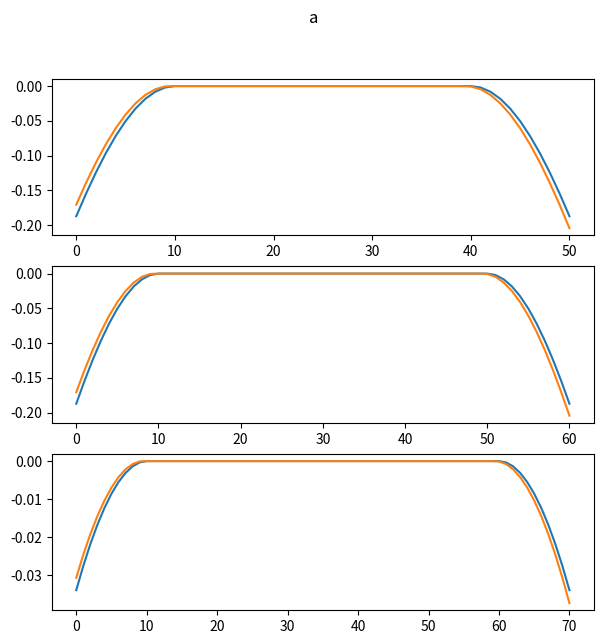
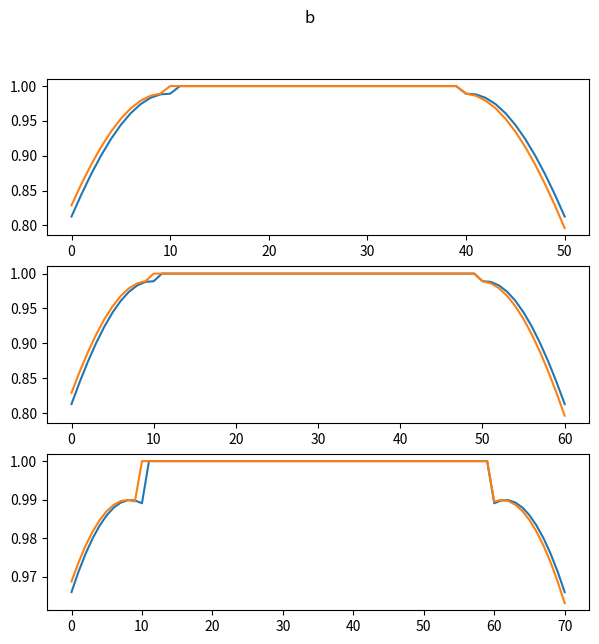
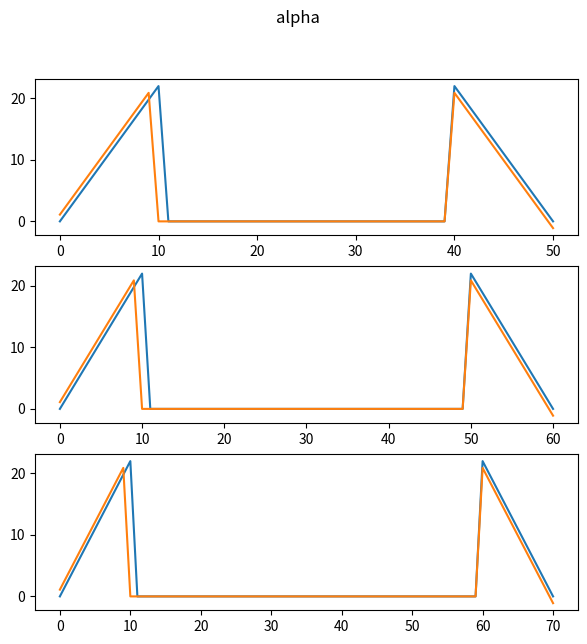
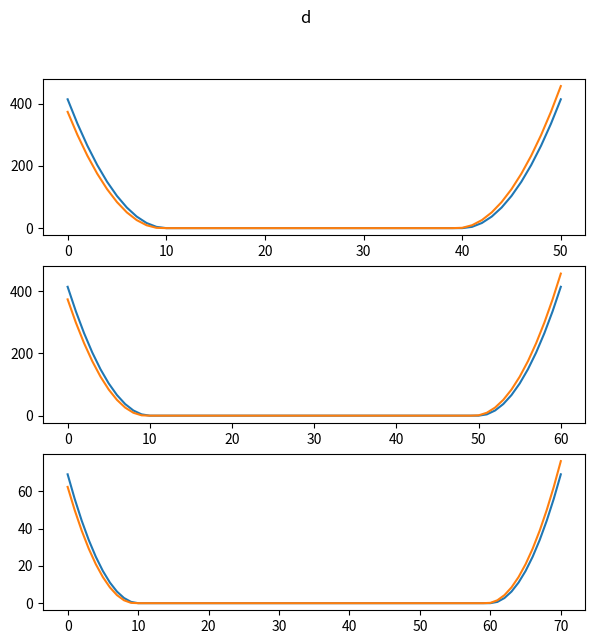
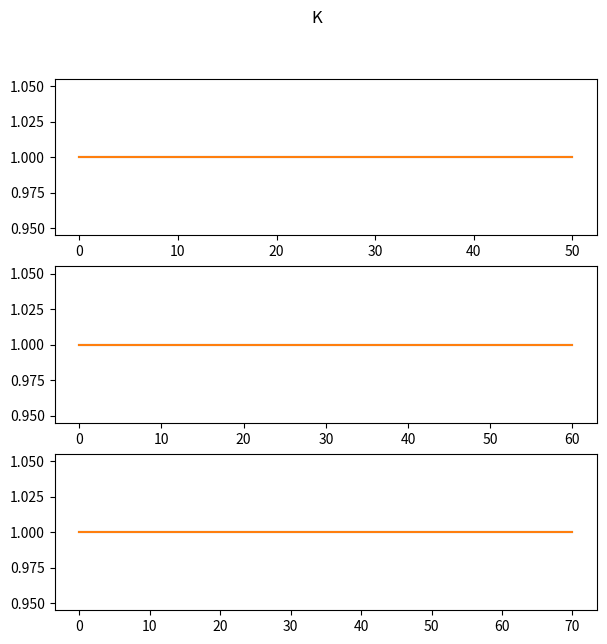
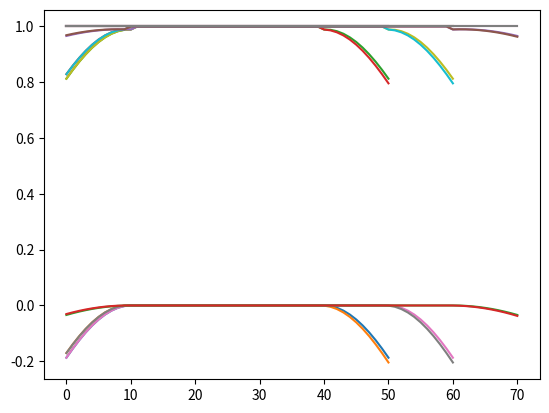

These charts were generated, in order, by the following Python code:
import matplotlib.pyplot as plt
import numpy as np
import time


#!/usr/bin/env python3
# -*- coding: utf-8 -*-
"""
Created on Tue May 14 14:03:56 2019

@author: bmoseley
"""

# This code is my own python implementation of the SEISMIC_CPML library here: https://github.com/geodynamics/seismic_cpml/blob/master/seismic_CPML_2D_pressure_second_order.f90

import matplotlib.pyplot as plt
import numpy as np



## Code to get dampening profiles for seismic CPML, can cope with any number of dimensions

def get_dampening_profiles(velocity, NPOINTS_PML, Rcoef, K_MAX_PML, ALPHA_MAX_PML, NPOWER, DELTAT, DELTAS, dtype=np.float64, qc=False):
    "Get dampening profiles for seismic CPML. Can cope with any number of dimensions defined by velocity array"
    
    profiles = []
    if qc: qc_profiles = []
    
    assert len(DELTAS) == len(velocity.shape)

    maxvel = np.max(velocity)
    
    # for each dimension
    for iN, N in enumerate(velocity.shape):
        
        DELTA = DELTAS[iN]
        
        thickness_PML = NPOINTS_PML * DELTA
        d0 = - (NPOWER + 1) * maxvel * np.log(Rcoef) / (2 * thickness_PML)
        
        d, d_half, K, K_half, alpha, alpha_half, b, b_half, a, a_half = np.zeros(N, dtype=dtype), np.zeros(N, dtype=dtype), np.zeros(N, dtype=dtype), np.zeros(N, dtype=dtype), np.zeros(N, dtype=dtype), np.zeros(N, dtype=dtype), np.zeros(N, dtype=dtype), np.zeros(N, dtype=dtype), np.zeros(N, dtype=dtype), np.zeros(N, dtype=dtype)
        K[:], K_half[:] = 1,1
        
        originleft = thickness_PML
        originright = (N-1)*DELTA - thickness_PML
        
        # calculate profile for each element
        for i in range(N):
        
            # abscissa of current grid point along the damping profile
            val = DELTA * i
            
            # define damping profile at the grid points, left and right edges
            for abscissa_in_PML in [originleft - val, val - originright]:
                if (abscissa_in_PML >= 0.):# if in PML
                    abscissa_normalized = abscissa_in_PML / thickness_PML
                    d[i] = d0 * (abscissa_normalized**NPOWER)
                    # from Stephen Gedney's unpublished class notes for class EE699, lecture 8, slide 8-2
                    K[i] = 1 + (K_MAX_PML - 1) * (abscissa_normalized**NPOWER)
                    alpha[i] = ALPHA_MAX_PML * (1 - abscissa_normalized)
            
            # define damping profile at half the grid points, left and right edges
            for abscissa_in_PML in [originleft - (val + DELTA/2.), (val + DELTA/2.) - originright]:
                if (abscissa_in_PML >= 0.):
                    abscissa_normalized = abscissa_in_PML / thickness_PML
                    d_half[i] = d0 * (abscissa_normalized**NPOWER)
                    # from Stephen Gedney's unpublished class notes for class EE699, lecture 8, slide 8-2
                    K_half[i] = 1 + (K_MAX_PML - 1) * (abscissa_normalized**NPOWER)
                    alpha_half[i] = ALPHA_MAX_PML * (1 - abscissa_normalized)
            
            b[i] = np.exp(-(d[i] / K[i] + alpha[i]) * DELTAT)
            b_half[i] = np.exp(-(d_half[i] / K_half[i] + alpha_half[i]) * DELTAT)
            
            # this to avoid division by zero outside the PML
            if (np.abs(d[i]) > 1e-6):
                a[i] = d[i] * (b[i] - 1) / (K[i] * (d[i] + K[i] * alpha[i]))
            if (np.abs(d_half[i]) > 1e-6):
                a_half[i] = d_half[i] * (b_half[i] - 1) / (K_half[i] * (d_half[i] + K_half[i] * alpha_half[i]))
        
        
        # save all profiles if in qc mode
        if qc:
            qc_profiles.append([d.copy(), d_half.copy(), K.copy(), K_half.copy(), alpha.copy(), alpha_half.copy(), b.copy(), b_half.copy(), a.copy(), a_half.copy()])
            
            
        # reshape profile so that it can be broadcasted onto the velocity array
        shape = np.ones(len(velocity.shape), dtype=int)
        shape[iN] = N

        a, a_half = a.reshape(shape), a_half.reshape(shape)
        b, b_half = b.reshape(shape), b_half.reshape(shape)
        K, K_half = K.reshape(shape), K_half.reshape(shape)
        
        profiles.append([a.copy(), a_half.copy(), b.copy(), b_half.copy(), K.copy(), K_half.copy()])
    
    if qc:
        return profiles, qc_profiles
    return profiles
    
    
def _plot_cpml_qc_profiles(qc_profiles):
    
    n_row = len(qc_profiles)
    figsize = (7,2.3*n_row)
    
    fa = plt.figure(figsize=figsize)
    plt.suptitle("a")
    fb = plt.figure(figsize=figsize)
    plt.suptitle("b")
    falpha = plt.figure(figsize=figsize)
    plt.suptitle("alpha")
    fd = plt.figure(figsize=figsize)
    plt.suptitle("d")
    fk = plt.figure(figsize=figsize)
    plt.suptitle("K")

    for i,qc_profile in enumerate(qc_profiles):
        
        d, d_half, K, K_half, alpha, alpha_half, b, b_half, a, a_half = qc_profile
    
        # plot dampening profiles
        plt.figure(fa.number)
        plt.subplot(n_row,1,i+1)
        plt.plot(a)
        plt.plot(a_half)
        
        plt.figure(fb.number)
        plt.subplot(n_row,1,i+1)
        plt.plot(b)
        plt.plot(b_half)
        
        plt.figure(falpha.number)
        plt.subplot(n_row,1,i+1)
        plt.plot(alpha)
        plt.plot(alpha_half)
        
        plt.figure(fd.number)
        plt.subplot(n_row,1,i+1)
        plt.plot(d)
        plt.plot(d_half)
        
        plt.figure(fk.number)
        plt.subplot(n_row,1,i+1)
        plt.plot(K)
        plt.plot(K_half)
    
if __name__ == "__main__":



    ##
    NX = 51
    NY = 61
    NZ = 71
    DELTAX = 5
    DELTAY = 5
    DELTAZ = 30
    DELTAT = 0.0005
    NPOINTS_PML = 10
    
    dtype = np.float32

    velocity = 2000.*np.ones((NX,NY,NZ), dtype=dtype)
    ##
    
    f0 = 7.
    K_MAX_PML = 1.
    ALPHA_MAX_PML = 2.*np.pi*(f0/2.)# from Festa and Vilotte
    NPOWER = 2.# power to compute d0 profile
    Rcoef = 0.001
    ##
    
    profiles, qc_profiles = get_dampening_profiles(velocity, NPOINTS_PML, Rcoef, K_MAX_PML, ALPHA_MAX_PML, NPOWER, DELTAT, DELTAS=(DELTAX, DELTAY, DELTAZ), dtype=np.float32, qc=True)
    
    _plot_cpml_qc_profiles(qc_profiles)
    
    plt.figure()
    for profile in profiles:
        for p in profile:
            print(p.shape, p.dtype)
            plt.plot(p.flatten())
    

    plt.show()
    
 